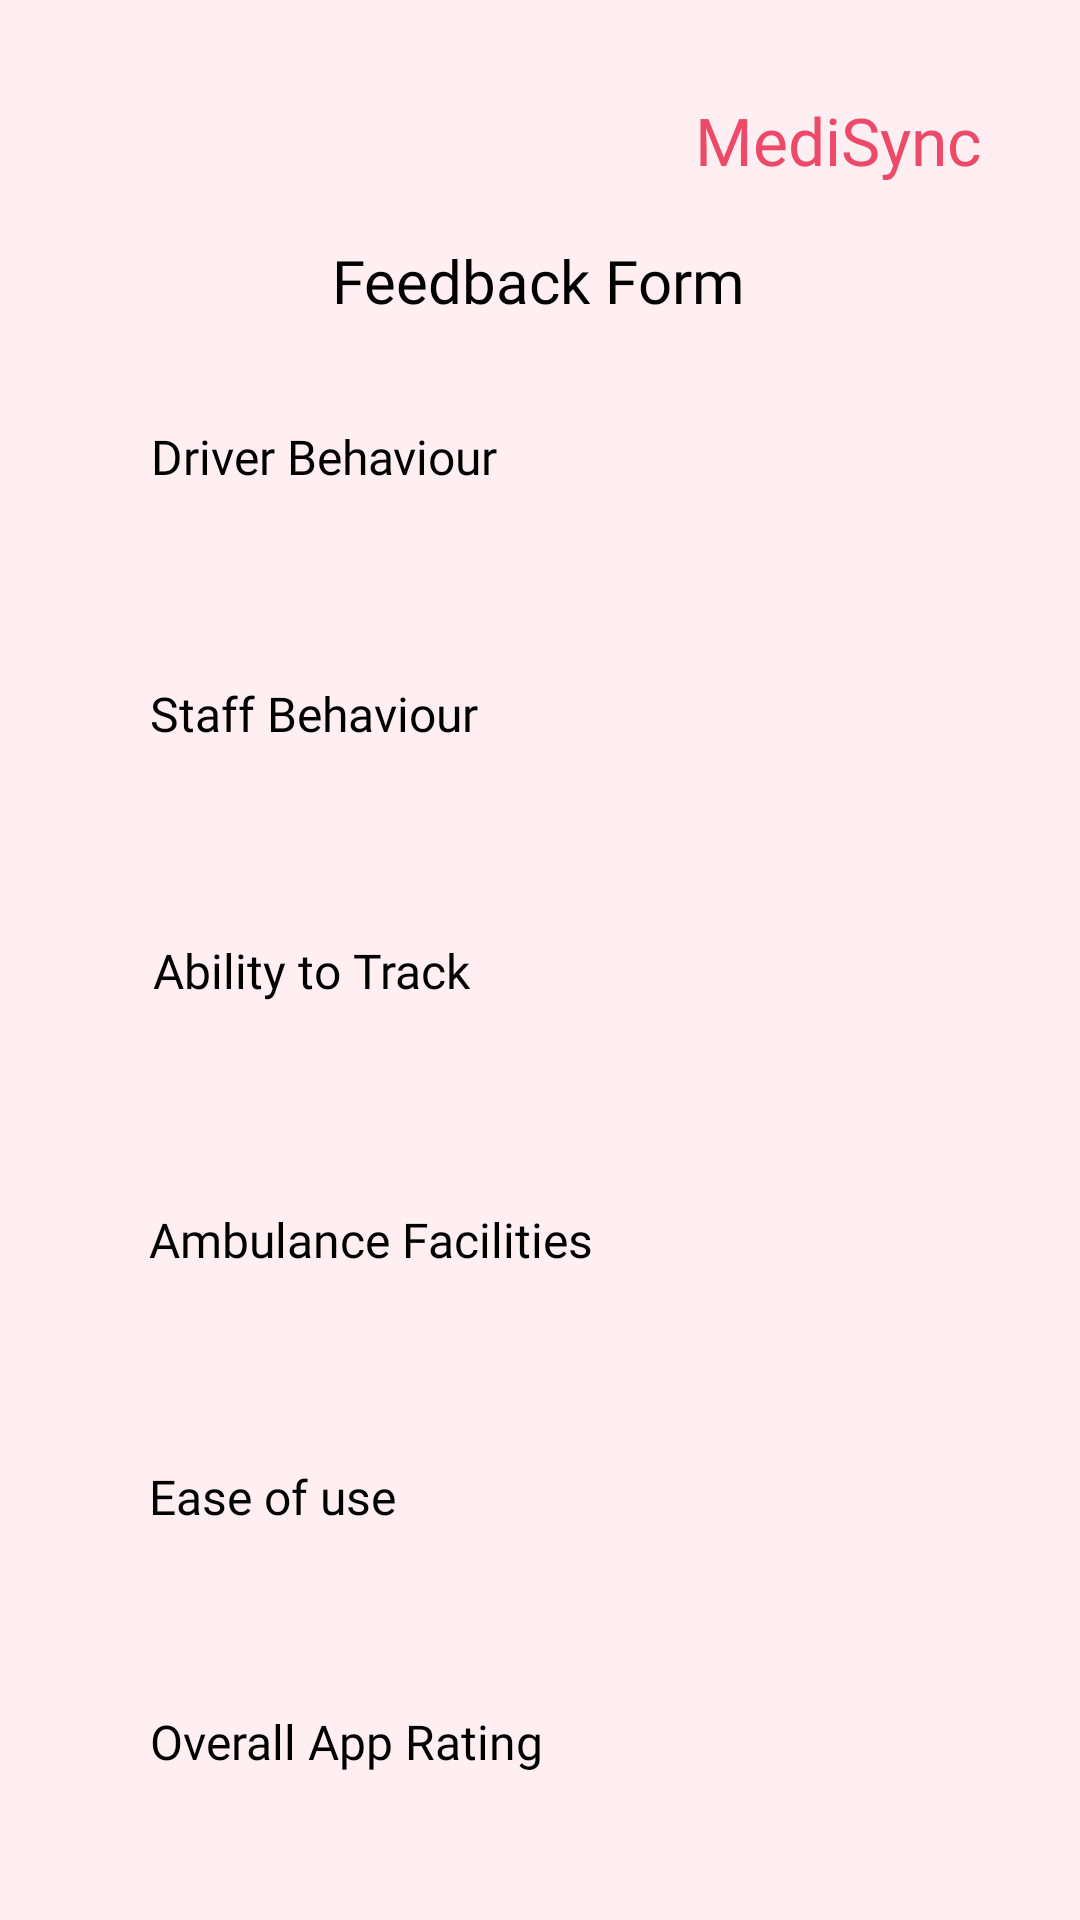

The Android layout XML behind this screen, and the referenced resources:
<!-- AndroidManifest.xml: application theme Theme.MediSync -->
<!-- res/layout/activity_review.xml -->
<?xml version="1.0" encoding="utf-8"?>
<androidx.constraintlayout.widget.ConstraintLayout xmlns:android="http://schemas.android.com/apk/res/android"
    xmlns:app="http://schemas.android.com/apk/res-auto"
    xmlns:tools="http://schemas.android.com/tools"
    android:layout_width="match_parent"
    android:layout_height="match_parent"
    tools:context=".Review"
    android:background="#FFEEF2">

    <ImageView
        android:id="@+id/imageView"
        android:layout_width="30dp"
        android:layout_height="30dp"
        android:layout_marginStart="28dp"
        android:layout_marginTop="32dp"
        android:src="@drawable/home"
        app:layout_constraintStart_toStartOf="parent"
        app:layout_constraintTop_toTopOf="parent" />

    <TextView
        android:id="@+id/textView1"
        android:layout_width="wrap_content"
        android:layout_height="wrap_content"
        android:layout_marginTop="32dp"
        android:fontFamily="@font/dmbold"
        android:text="MediSync"
        android:textColor="#ED4968"
        android:textSize="22dp"
        app:layout_constraintEnd_toEndOf="parent"
        app:layout_constraintHorizontal_bias="0.841"
        app:layout_constraintStart_toEndOf="@+id/imageView"
        app:layout_constraintTop_toTopOf="parent" />

    <TextView
        android:id="@+id/textView2"
        android:layout_width="wrap_content"
        android:layout_height="wrap_content"
        android:layout_marginTop="80dp"
        android:fontFamily="@font/dmbold"
        android:text="Feedback Form"
        android:textColor="@color/black"
        android:textSize="20dp"
        app:layout_constraintEnd_toEndOf="parent"
        app:layout_constraintHorizontal_bias="0.498"
        app:layout_constraintStart_toStartOf="parent"
        app:layout_constraintTop_toTopOf="parent" />

    <TextView
        android:id="@+id/textView3"
        android:layout_width="wrap_content"
        android:layout_height="wrap_content"
        android:layout_marginTop="80dp"
        android:fontFamily="@font/dmbold"
        android:text="Driver Behaviour"
        android:textColor="@color/black"
        android:textSize="16dp"
        app:layout_constraintEnd_toEndOf="parent"
        app:layout_constraintHorizontal_bias="0.206"
        app:layout_constraintStart_toStartOf="parent"
        app:layout_constraintTop_toBottomOf="@+id/textView1" />

    <RatingBar
        android:id="@+id/ratingBar1"
        android:layout_width="240dp"
        android:layout_height="44dp"
        android:layout_marginTop="8dp"
        android:numStars="5"
        app:layout_constraintEnd_toEndOf="parent"
        app:layout_constraintHorizontal_bias="0.339"
        app:layout_constraintStart_toStartOf="parent"
        app:layout_constraintTop_toBottomOf="@+id/textView3" />

    <TextView
        android:id="@+id/textView4"
        android:layout_width="wrap_content"
        android:layout_height="wrap_content"
        android:layout_marginTop="12dp"
        android:fontFamily="@font/dmbold"
        android:text="Staff Behaviour"
        android:textColor="@color/black"
        android:textSize="16dp"
        app:layout_constraintEnd_toEndOf="parent"
        app:layout_constraintHorizontal_bias="0.2"
        app:layout_constraintStart_toStartOf="parent"
        app:layout_constraintTop_toBottomOf="@+id/ratingBar1" />

    <RatingBar
        android:id="@+id/ratingBar2"
        android:layout_width="240dp"
        android:layout_height="44dp"
        android:layout_marginTop="8dp"
        android:numStars="5"
        app:layout_constraintEnd_toEndOf="parent"
        app:layout_constraintHorizontal_bias="0.339"
        app:layout_constraintStart_toStartOf="parent"
        app:layout_constraintTop_toBottomOf="@+id/textView4" />

    <TextView
        android:id="@+id/textView5"
        android:layout_width="wrap_content"
        android:layout_height="wrap_content"
        android:layout_marginTop="12dp"
        android:fontFamily="@font/dmbold"
        android:text="Ability to Track"
        android:textColor="@color/black"
        android:textSize="16dp"
        app:layout_constraintEnd_toEndOf="parent"
        app:layout_constraintHorizontal_bias="0.2"
        app:layout_constraintStart_toStartOf="parent"
        app:layout_constraintTop_toBottomOf="@+id/ratingBar2" />

    <RatingBar
        android:id="@+id/ratingBar3"
        android:layout_width="240dp"
        android:layout_height="44dp"
        android:layout_marginTop="8dp"
        android:numStars="5"
        app:layout_constraintEnd_toEndOf="parent"
        app:layout_constraintHorizontal_bias="0.339"
        app:layout_constraintStart_toStartOf="parent"
        app:layout_constraintTop_toBottomOf="@+id/textView5" />

    <TextView
        android:id="@+id/textView6"
        android:layout_width="wrap_content"
        android:layout_height="wrap_content"
        android:layout_marginTop="16dp"
        android:fontFamily="@font/dmbold"
        android:text="Ambulance Facilities"
        android:textColor="@color/black"
        android:textSize="16dp"
        app:layout_constraintEnd_toEndOf="parent"
        app:layout_constraintHorizontal_bias="0.235"
        app:layout_constraintStart_toStartOf="parent"
        app:layout_constraintTop_toBottomOf="@+id/ratingBar3" />

    <RatingBar
        android:id="@+id/ratingBar4"
        android:layout_width="240dp"
        android:layout_height="44dp"
        android:layout_marginTop="8dp"
        android:numStars="5"
        app:layout_constraintEnd_toEndOf="parent"
        app:layout_constraintHorizontal_bias="0.339"
        app:layout_constraintStart_toStartOf="parent"
        app:layout_constraintTop_toBottomOf="@+id/textView6" />

    <TextView
        android:id="@+id/textView7"
        android:layout_width="wrap_content"
        android:layout_height="wrap_content"
        android:layout_marginTop="12dp"
        android:fontFamily="@font/dmbold"
        android:text="Ease of use"
        android:textColor="@color/black"
        android:textSize="16dp"
        app:layout_constraintEnd_toEndOf="parent"
        app:layout_constraintHorizontal_bias="0.179"
        app:layout_constraintStart_toStartOf="parent"
        app:layout_constraintTop_toBottomOf="@+id/ratingBar4" />

    <RatingBar
        android:id="@+id/ratingBar5"
        android:layout_width="240dp"
        android:layout_height="44dp"
        android:layout_marginTop="8dp"
        android:numStars="5"
        app:layout_constraintEnd_toEndOf="parent"
        app:layout_constraintHorizontal_bias="0.339"
        app:layout_constraintStart_toStartOf="parent"
        app:layout_constraintTop_toBottomOf="@+id/textView7" />

    <TextView
        android:id="@+id/textView8"
        android:layout_width="wrap_content"
        android:layout_height="wrap_content"
        android:layout_marginTop="8dp"
        android:fontFamily="@font/dmbold"
        android:text="Overall App Rating"
        android:textColor="@color/black"
        android:textSize="16dp"
        app:layout_constraintEnd_toEndOf="parent"
        app:layout_constraintHorizontal_bias="0.218"
        app:layout_constraintStart_toStartOf="parent"
        app:layout_constraintTop_toBottomOf="@+id/ratingBar5" />

    <RatingBar
        android:id="@+id/ratingBar6"
        android:layout_width="240dp"
        android:layout_height="44dp"
        android:layout_marginTop="8dp"
        android:numStars="5"
        app:layout_constraintEnd_toEndOf="parent"
        app:layout_constraintHorizontal_bias="0.339"
        app:layout_constraintStart_toStartOf="parent"
        app:layout_constraintTop_toBottomOf="@+id/textView8" />

    <Button
        android:id="@+id/button"
        android:layout_width="230dp"
        android:layout_height="40dp"
        android:layout_marginTop="20dp"
        android:background="@drawable/buttonred"
        android:fontFamily="@font/dmbold"
        android:text="Sumbit"
        android:textColor="@color/white"
        android:textSize="15dp"
        app:layout_constraintEnd_toEndOf="parent"
        app:layout_constraintHorizontal_bias="0.497"
        app:layout_constraintStart_toStartOf="parent"
        app:layout_constraintTop_toBottomOf="@+id/ratingBar6" />


</androidx.constraintlayout.widget.ConstraintLayout>
<!-- resources referenced by this layout -->
<resources>

  <!-- not gathered from this repository: default colours our renderer supplied (Android Studio template values) -->
  <color name="black">#FF000000</color>
  <color name="white">#FFFFFFFF</color>
</resources>
